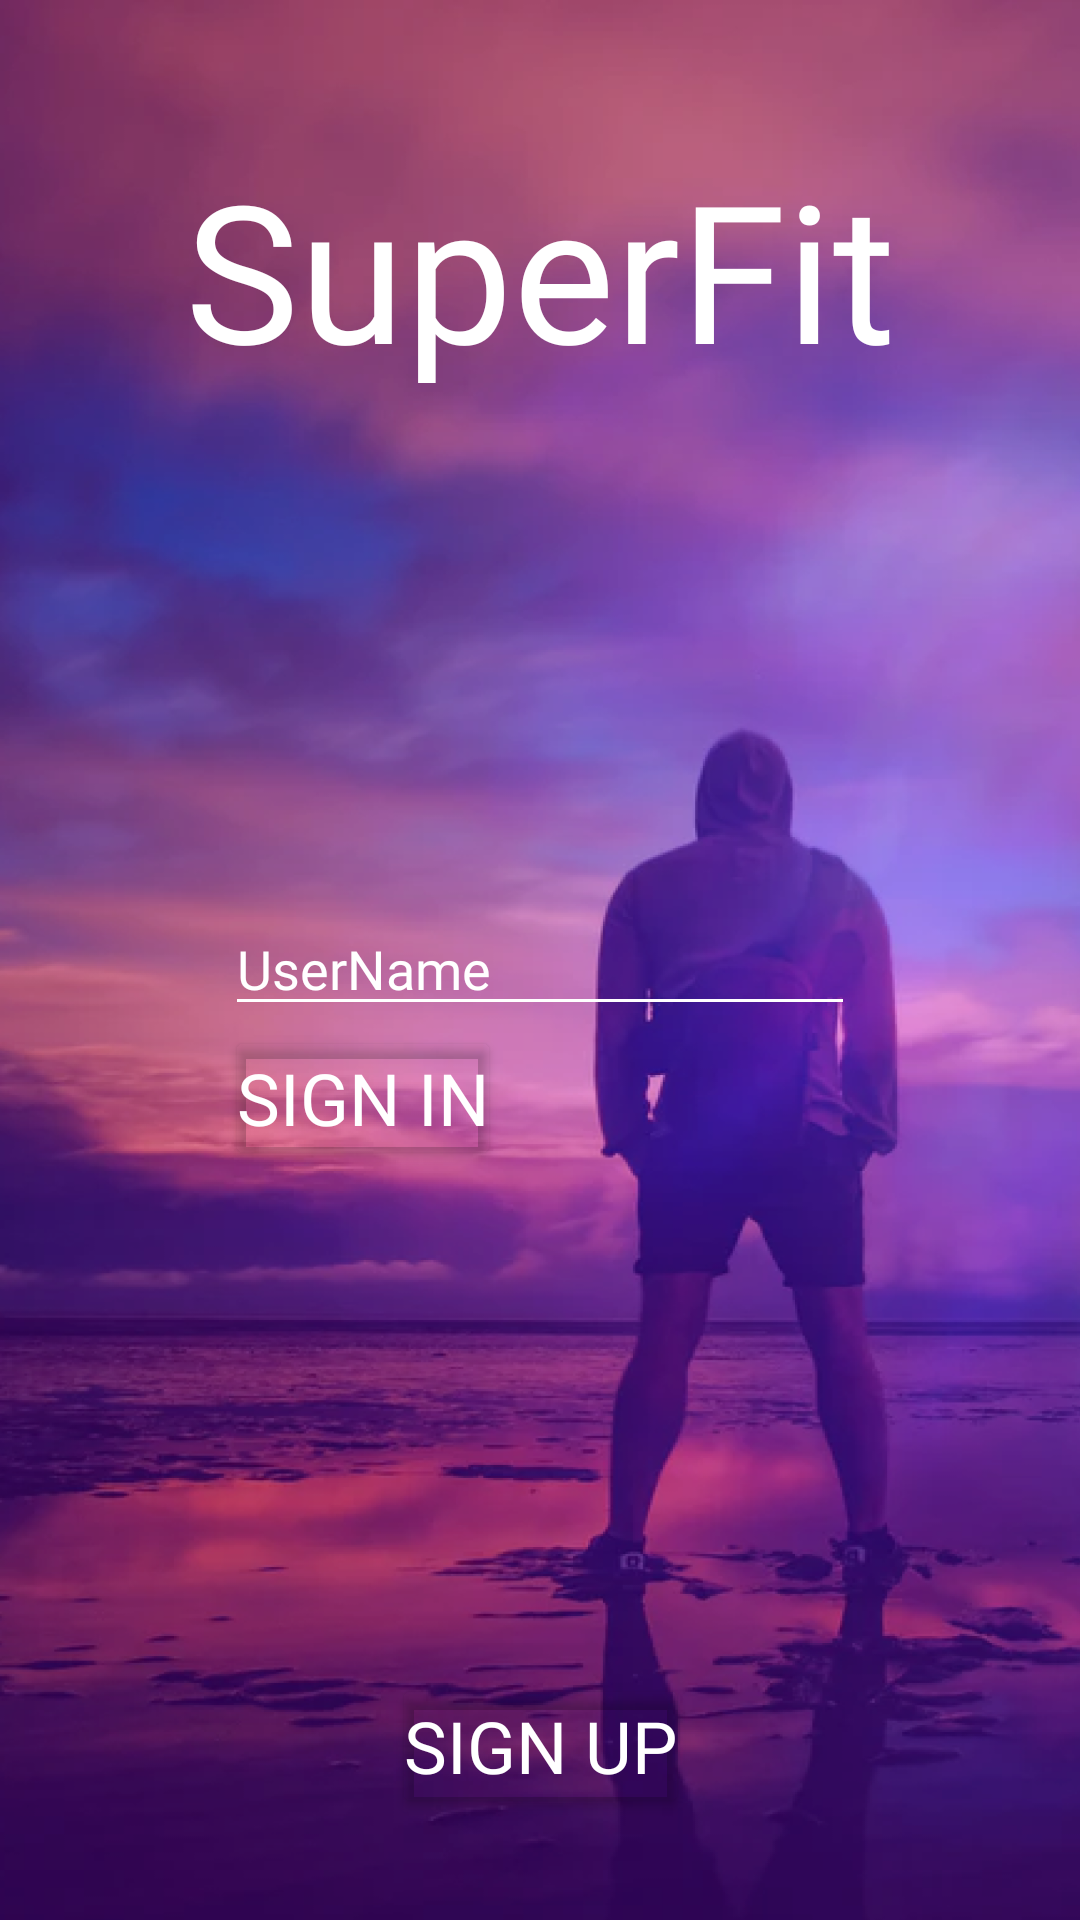

Android layout source for this screen:
<!-- AndroidManifest.xml: application theme Theme.SuperFit -->
<!-- res/layout/fragment_sign_in.xml -->
<?xml version="1.0" encoding="utf-8"?>
<androidx.constraintlayout.widget.ConstraintLayout xmlns:android="http://schemas.android.com/apk/res/android"
    xmlns:app="http://schemas.android.com/apk/res-auto"
    xmlns:tools="http://schemas.android.com/tools"
    android:layout_width="match_parent"
    android:layout_height="match_parent"
    android:background="@drawable/background"
    tools:context=".presentation.signin.SignInFragment">

    <TextView
        android:id="@+id/appnameTextView"
        android:layout_width="wrap_content"
        android:layout_height="wrap_content"
        android:layout_marginTop="47dp"
        android:fontFamily="@font/montserrat_bold"
        android:text="@string/app_name"
        android:textColor="@color/white"
        android:textSize="64sp"
        app:layout_constraintEnd_toEndOf="parent"
        app:layout_constraintStart_toStartOf="parent"
        app:layout_constraintTop_toTopOf="parent" />

    <Button
        android:id="@+id/signInSignUpButton"
        android:layout_width="wrap_content"
        android:layout_height="wrap_content"
        android:layout_marginBottom="34dp"
        android:drawableEnd="@drawable/ic_arrow_right"
        android:fontFamily="@font/montserrat_bold"
        android:insetTop="4dp"
        android:insetRight="4dp"
        android:insetBottom="0dp"
        android:letterSpacing="0"
        android:paddingHorizontal="4dp"
        android:paddingVertical="0dp"
        android:paddingLeft="0dp"
        android:paddingTop="0dp"
        android:paddingRight="0dp"
        android:paddingBottom="0dp"
        android:text="@string/sign_up"
        android:textColor="@color/white"
        android:textSize="24sp"
        app:backgroundTint="@color/transparent"
        app:iconPadding="8dp"
        app:layout_constraintBottom_toBottomOf="parent"
        app:layout_constraintEnd_toEndOf="parent"
        app:layout_constraintStart_toStartOf="parent" />

    <LinearLayout
        android:layout_width="wrap_content"
        android:layout_height="wrap_content"
        android:orientation="vertical"
        app:layout_constraintBottom_toTopOf="@+id/signInSignUpButton"
        app:layout_constraintEnd_toEndOf="parent"
        app:layout_constraintStart_toStartOf="parent"
        app:layout_constraintTop_toBottomOf="@+id/appnameTextView">

        <EditText
            android:id="@+id/signInUsernameEditText"
            android:layout_width="wrap_content"
            android:layout_height="wrap_content"
            android:backgroundTint="@color/white"
            android:ems="10"
            android:fontFamily="@font/montserrat"
            android:hint="@string/username"
            android:inputType="textEmailAddress"
            android:textColor="@color/white"
            android:textColorHint="@color/white" />

        <Button
            android:id="@+id/signInSignInButton"
            android:layout_width="wrap_content"
            android:layout_height="wrap_content"
            android:drawableEnd="@drawable/ic_arrow_right"
            android:fontFamily="@font/montserrat_bold"
            android:insetTop="0dp"
            android:insetBottom="0dp"
            android:letterSpacing="0"
            android:paddingHorizontal="4dp"
            android:paddingLeft="0dp"
            android:paddingTop="0dp"
            android:paddingRight="0dp"
            android:paddingBottom="0dp"
            android:text="@string/sign_in"
            android:textColor="@color/white"
            android:textSize="24sp"
            app:backgroundTint="@color/transparent"
            app:iconPadding="8dp" />
    </LinearLayout>

</androidx.constraintlayout.widget.ConstraintLayout>
<!-- resources referenced by this layout -->
<resources>
  <color name="transparent">#00FFFFFF</color>
  <color name="white">#FFFFFFFF</color>
  <!-- drawable background: png bitmap (drawable, 787475 bytes) -->
  <string name="app_name">SuperFit</string>
  <string name="sign_in">Sign In</string>
  <string name="sign_up">Sign Up</string>
  <string name="username">UserName</string>
  <style name="Theme.SuperFit" parent="Theme.Material3.DayNight.NoActionBar">
          <item name="android:windowTranslucentNavigation">true</item>
          <item name="android:alertDialogStyle">@style/StyledAlertDialogTheme</item>
          <item name="android:statusBarColor">@android:color/transparent</item>
      </style>
  <style name="StyledAlertDialogTheme" parent="Theme.Material3.DayNight.Dialog">
          <item name="android:textColor">@color/purple</item>
          <item name="android:textColorPrimary">@color/purple</item>
          <item name="android:textColorSecondary">@color/white</item>
          <item name="android:background">@color/dialog_background</item>
      </style>
  <color name="purple">#B461F5</color>
  <color name="dialog_background">#424242</color>
</resources>
